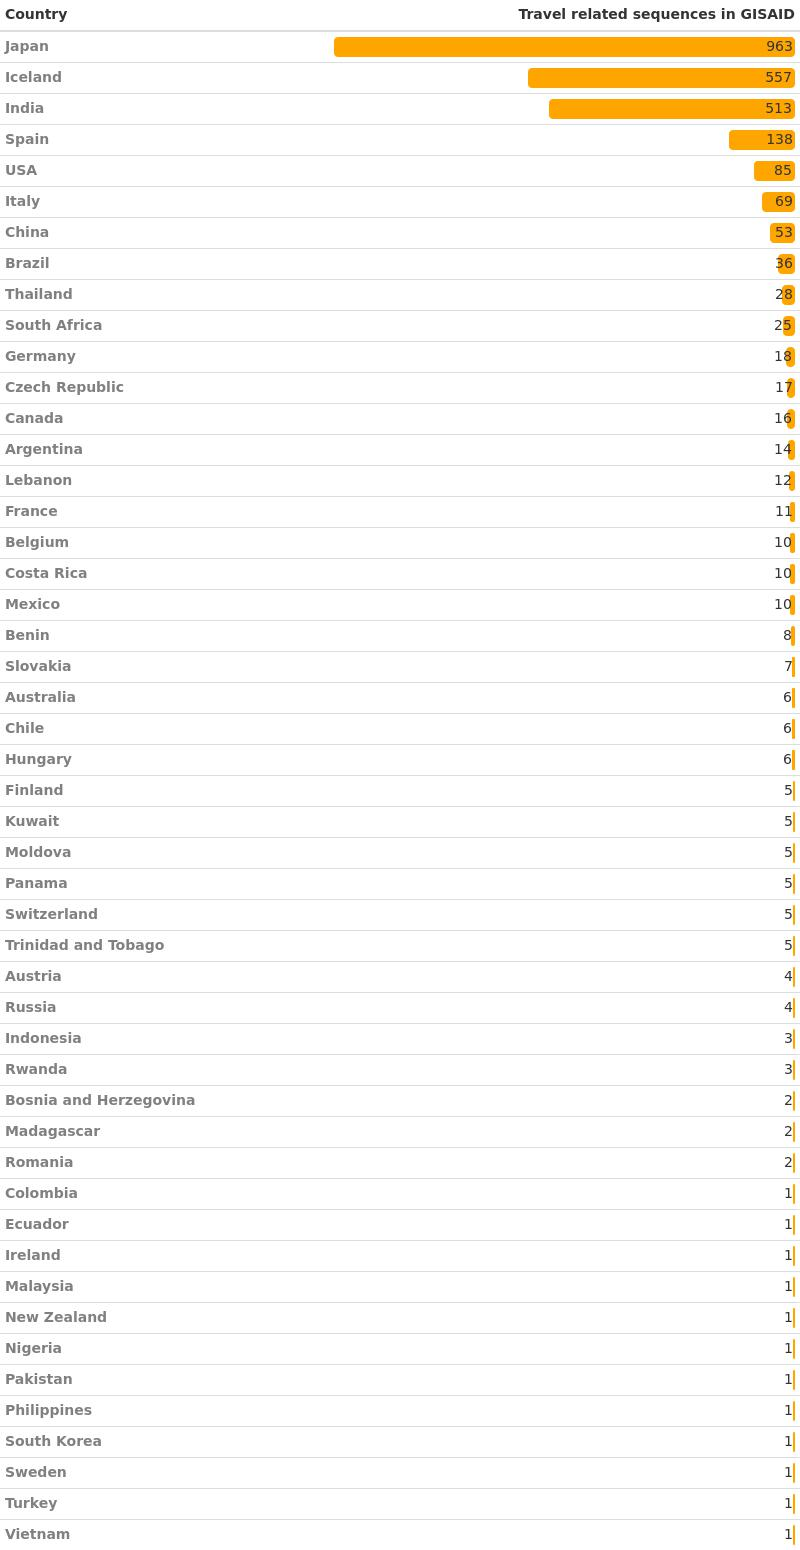

Source data for this figure (header and first rows):
Country, Travel related sequences in GISAID
Japan, 963
Iceland, 557
India, 513
Spain, 138
USA, 85
Italy, 69
China, 53
Brazil, 36
Thailand, 28
South Africa, 25
Germany, 18
Czech Republic, 17
Canada, 16
Argentina, 14
Lebanon, 12
France, 11
Belgium, 10
Costa Rica, 10
Mexico, 10
Benin, 8
Slovakia, 7
Australia, 6
Chile, 6
Hungary, 6
Finland, 5
Kuwait, 5
Moldova, 5
Panama, 5
Switzerland, 5
Trinidad and Tobago, 5
Austria, 4
Russia, 4
Indonesia, 3
Rwanda, 3
Bosnia and Herzegovina, 2
Madagascar, 2
Romania, 2
Colombia, 1
Ecuador, 1
Ireland, 1
Malaysia, 1
New Zealand, 1
Nigeria, 1
Pakistan, 1
Philippines, 1
South Korea, 1
Sweden, 1
Turkey, 1
Vietnam, 1
